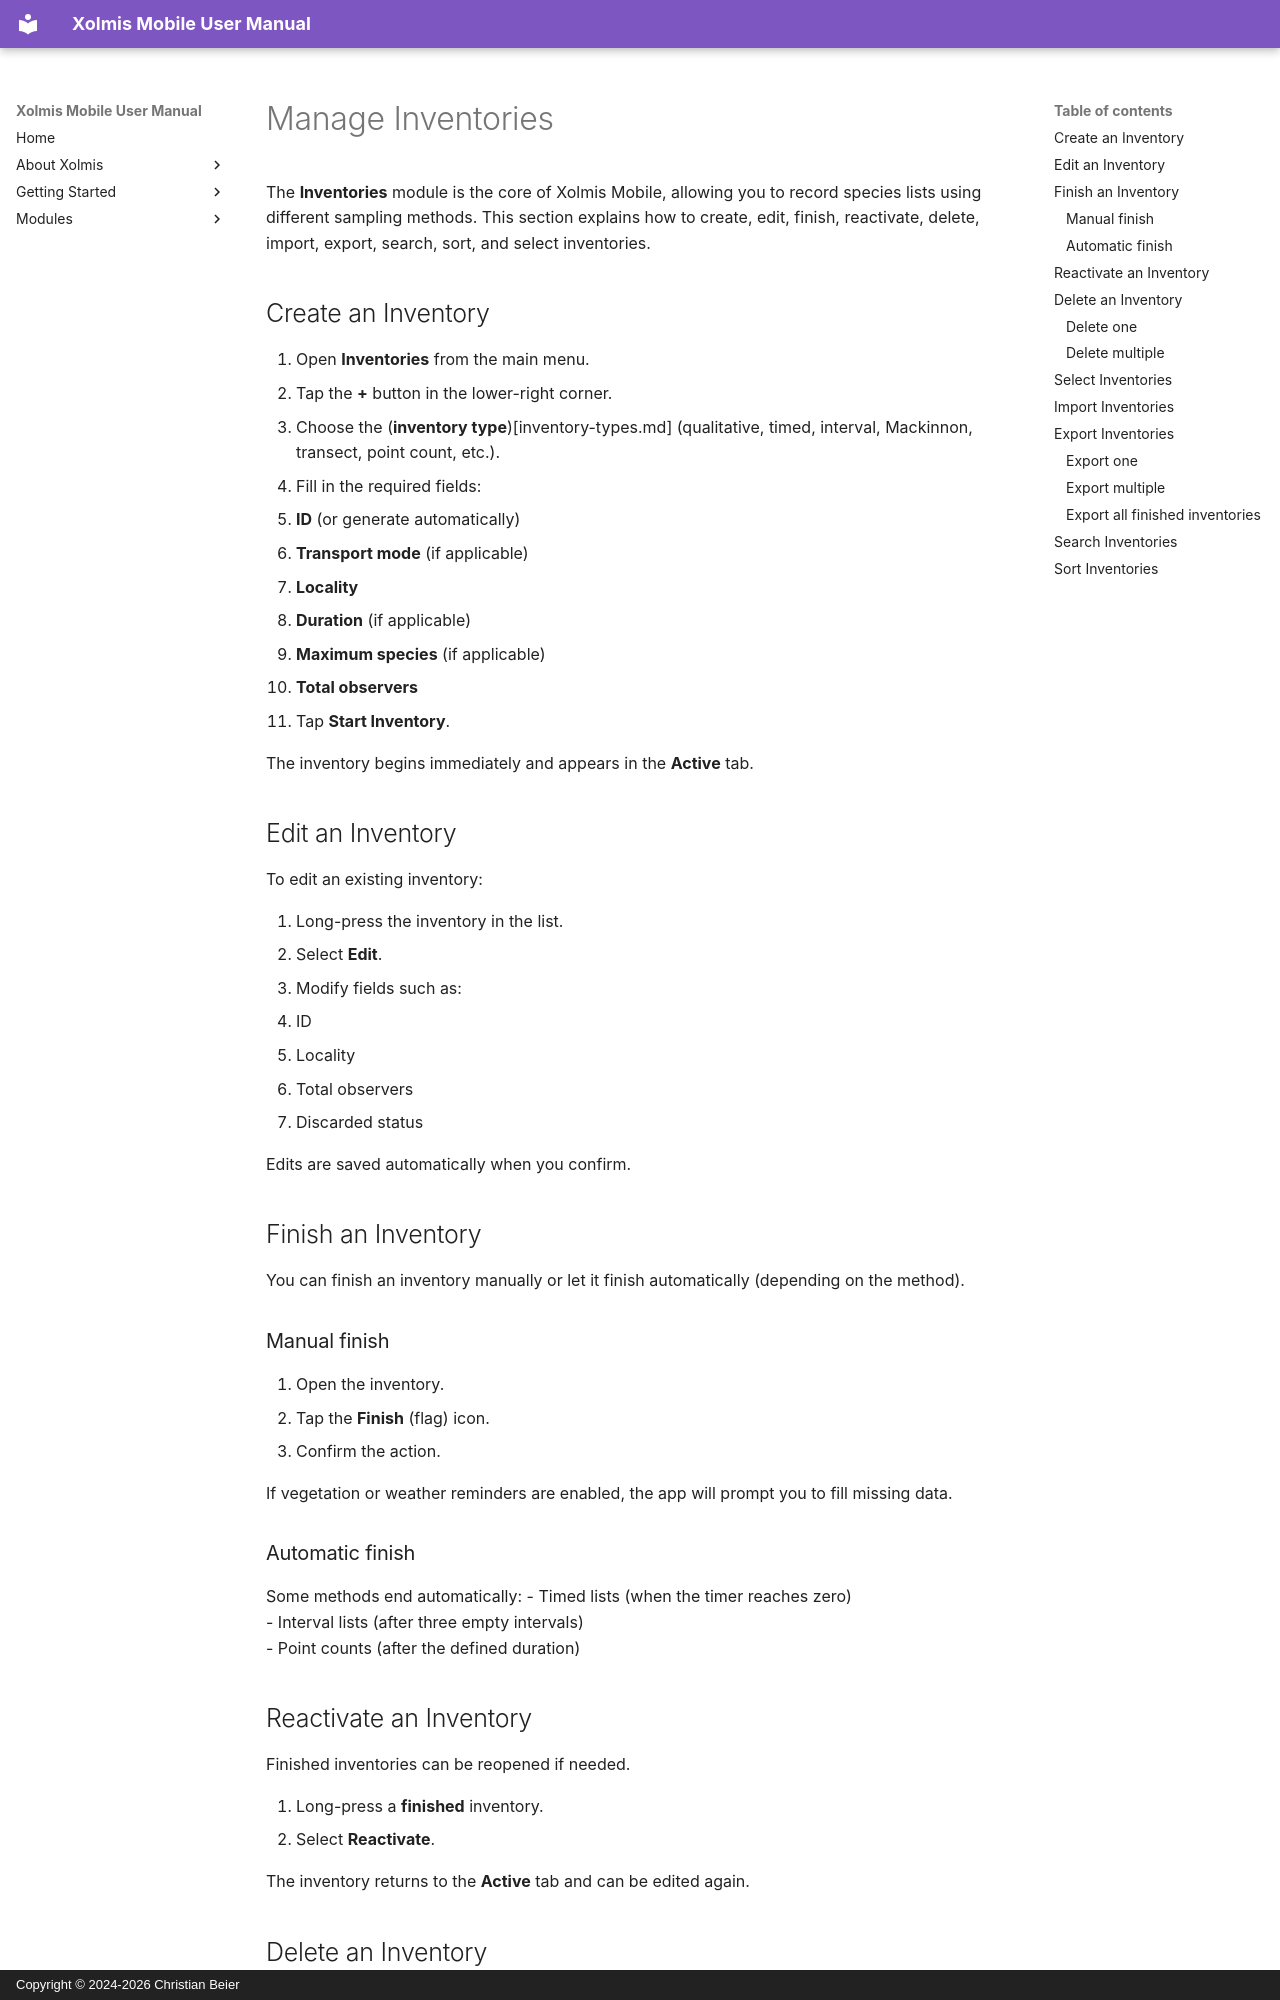

repository: cbeier-studio/xolmis_mobile · page: en/inventories.html · generator: mkdocs · copyright: Copyright © 2024-2026 Christian Beier

# Manage Inventories

The **Inventories** module is the core of Xolmis Mobile, allowing you to record species lists using different sampling methods. This section explains how to create, edit, finish, reactivate, delete, import, export, search, sort, and select inventories.

## Create an Inventory

1. Open **Inventories** from the main menu.  
2. Tap the **+** button in the lower-right corner.  
3. Choose the (**inventory type**)[inventory-types.md] (qualitative, timed, interval, Mackinnon, transect, point count, etc.).  
4. Fill in the required fields:
   - **ID** (or generate automatically)
   - **Transport mode** (if applicable)
   - **Locality**
   - **Duration** (if applicable)
   - **Maximum species** (if applicable)
   - **Total observers**
5. Tap **Start Inventory**.

The inventory begins immediately and appears in the **Active** tab.

## Edit an Inventory

To edit an existing inventory:

1. Long-press the inventory in the list.  
2. Select **Edit**.  
3. Modify fields such as:
   - ID  
   - Locality  
   - Total observers  
   - Discarded status  

Edits are saved automatically when you confirm.

## Finish an Inventory

You can finish an inventory manually or let it finish automatically (depending on the method).

### Manual finish

1. Open the inventory.  
2. Tap the **Finish** (flag) icon.  
3. Confirm the action.

If vegetation or weather reminders are enabled, the app will prompt you to fill missing data.

### Automatic finish

Some methods end automatically:
- Timed lists (when the timer reaches zero)  
- Interval lists (after three empty intervals)  
- Point counts (after the defined duration)

## Reactivate an Inventory

Finished inventories can be reopened if needed.

1. Long-press a **finished** inventory.  
2. Select **Reactivate**.

The inventory returns to the **Active** tab and can be edited again.
